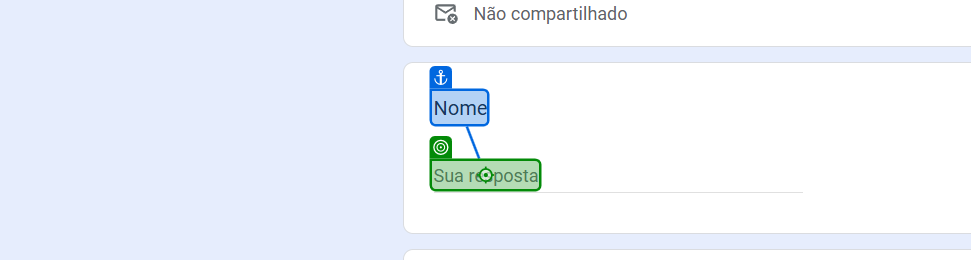
Workflow: Main

Step 1: type "[Linha.ByField("Nome")]" into the element 'Sua resposta' in window 'DesafioRPA' (msedge.exe)

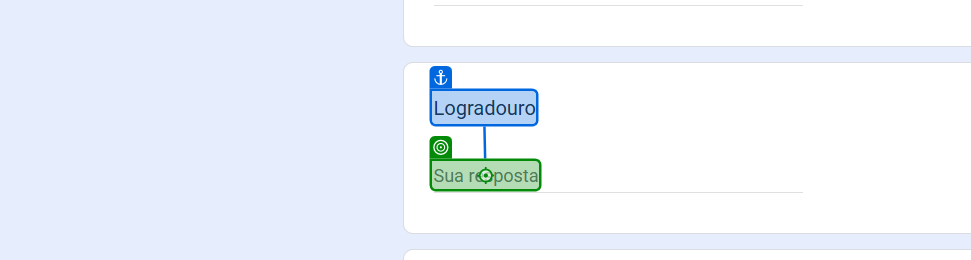
Step 2: type "[Linha.ByField("Logradouro")]" into the element 'Sua resposta' in window 'DesafioRPA' (msedge.exe)

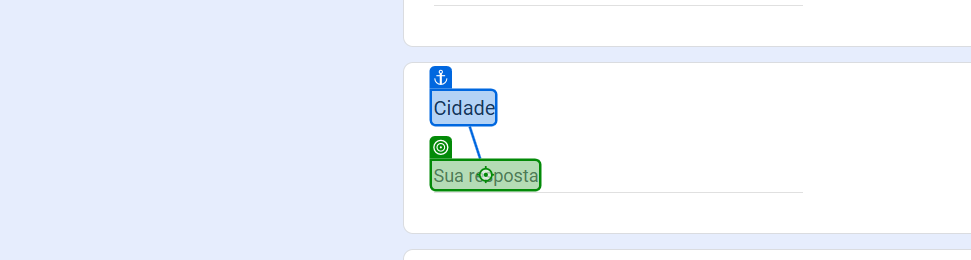
Step 3: type "[Linha.ByField("Cidadde")]" into the element 'Sua resposta' in window 'DesafioRPA' (msedge.exe)

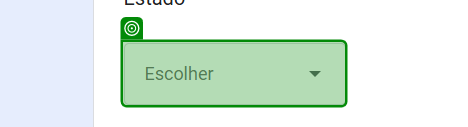
Step 4: type "[Linha.ByField("Estado")]" into the element in window 'DesafioRPA' (msedge.exe)

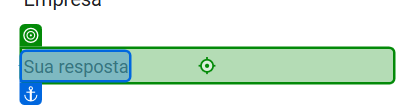
Step 5: type "[Linha.ByField("Empresa")]" into the text box in window 'DesafioRPA' (msedge.exe)

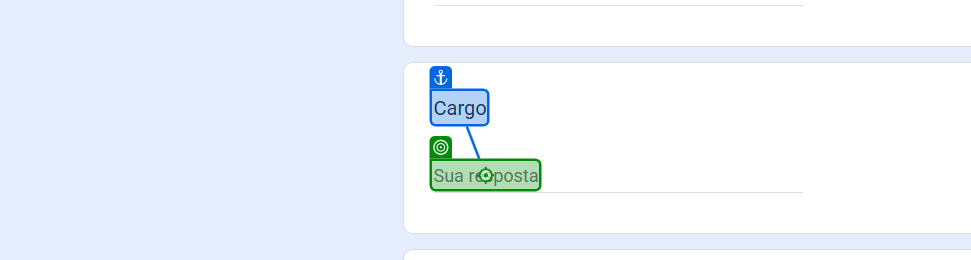
Step 6: type "[Linha.ByField("Cargo")]" into the element 'Sua resposta' in window 'DesafioRPA' (msedge.exe)

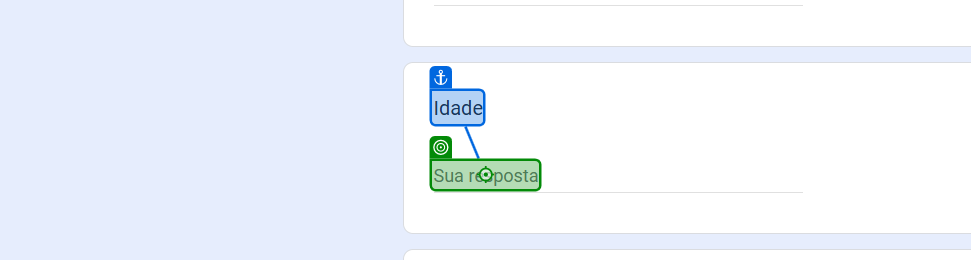
Step 7: type "[Linha.ByField("Idade")]" into the element 'Sua resposta' in window 'DesafioRPA' (msedge.exe)

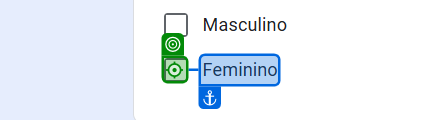
Step 8 [then]: click on the element in window 'DesafioRPA' (msedge.exe)

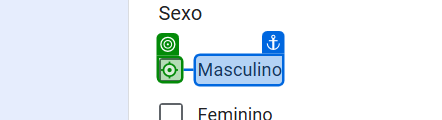
Step 9 [else]: click on the element in window 'DesafioRPA' (msedge.exe)

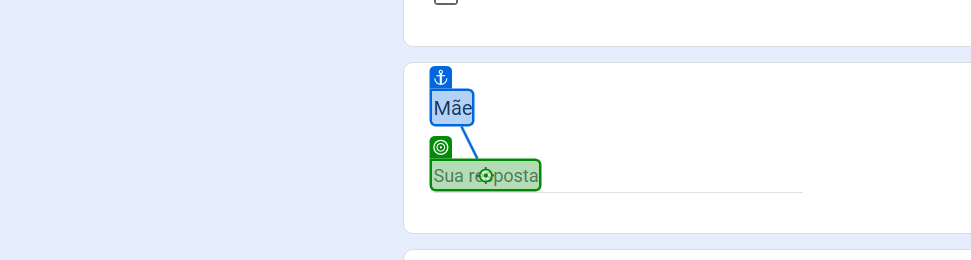
Step 10: type "[Linha.ByField("Mãe")]" into the element 'Sua resposta' in window 'DesafioRPA' (msedge.exe)

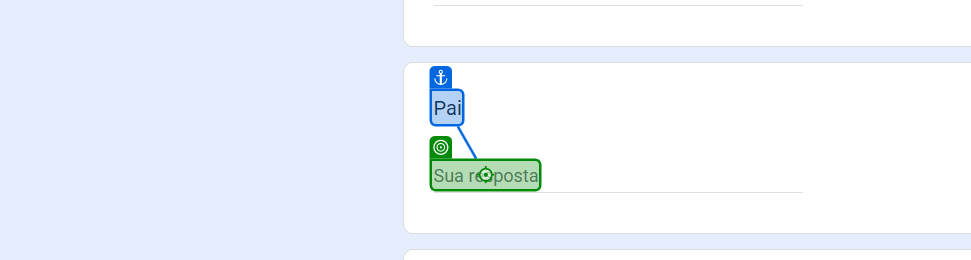
Step 11: type "[Linha.ByField("Pai")]" into the element 'Sua resposta' in window 'DesafioRPA' (msedge.exe)

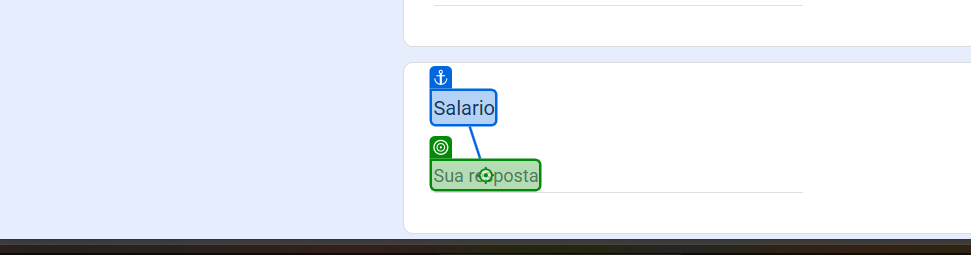
Step 12: type "[Linha.ByField("Salario")]" into the element 'Sua resposta' in window 'DesafioRPA' (msedge.exe)

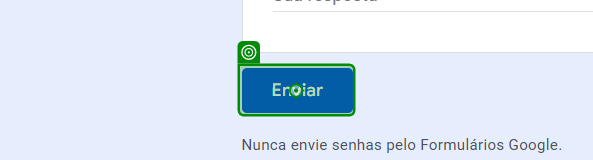
Step 13: click on the element in window 'DesafioRPA' (msedge.exe)

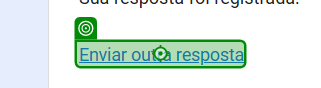
Step 14: click on the link in window 'DesafioRPA' (msedge.exe)
